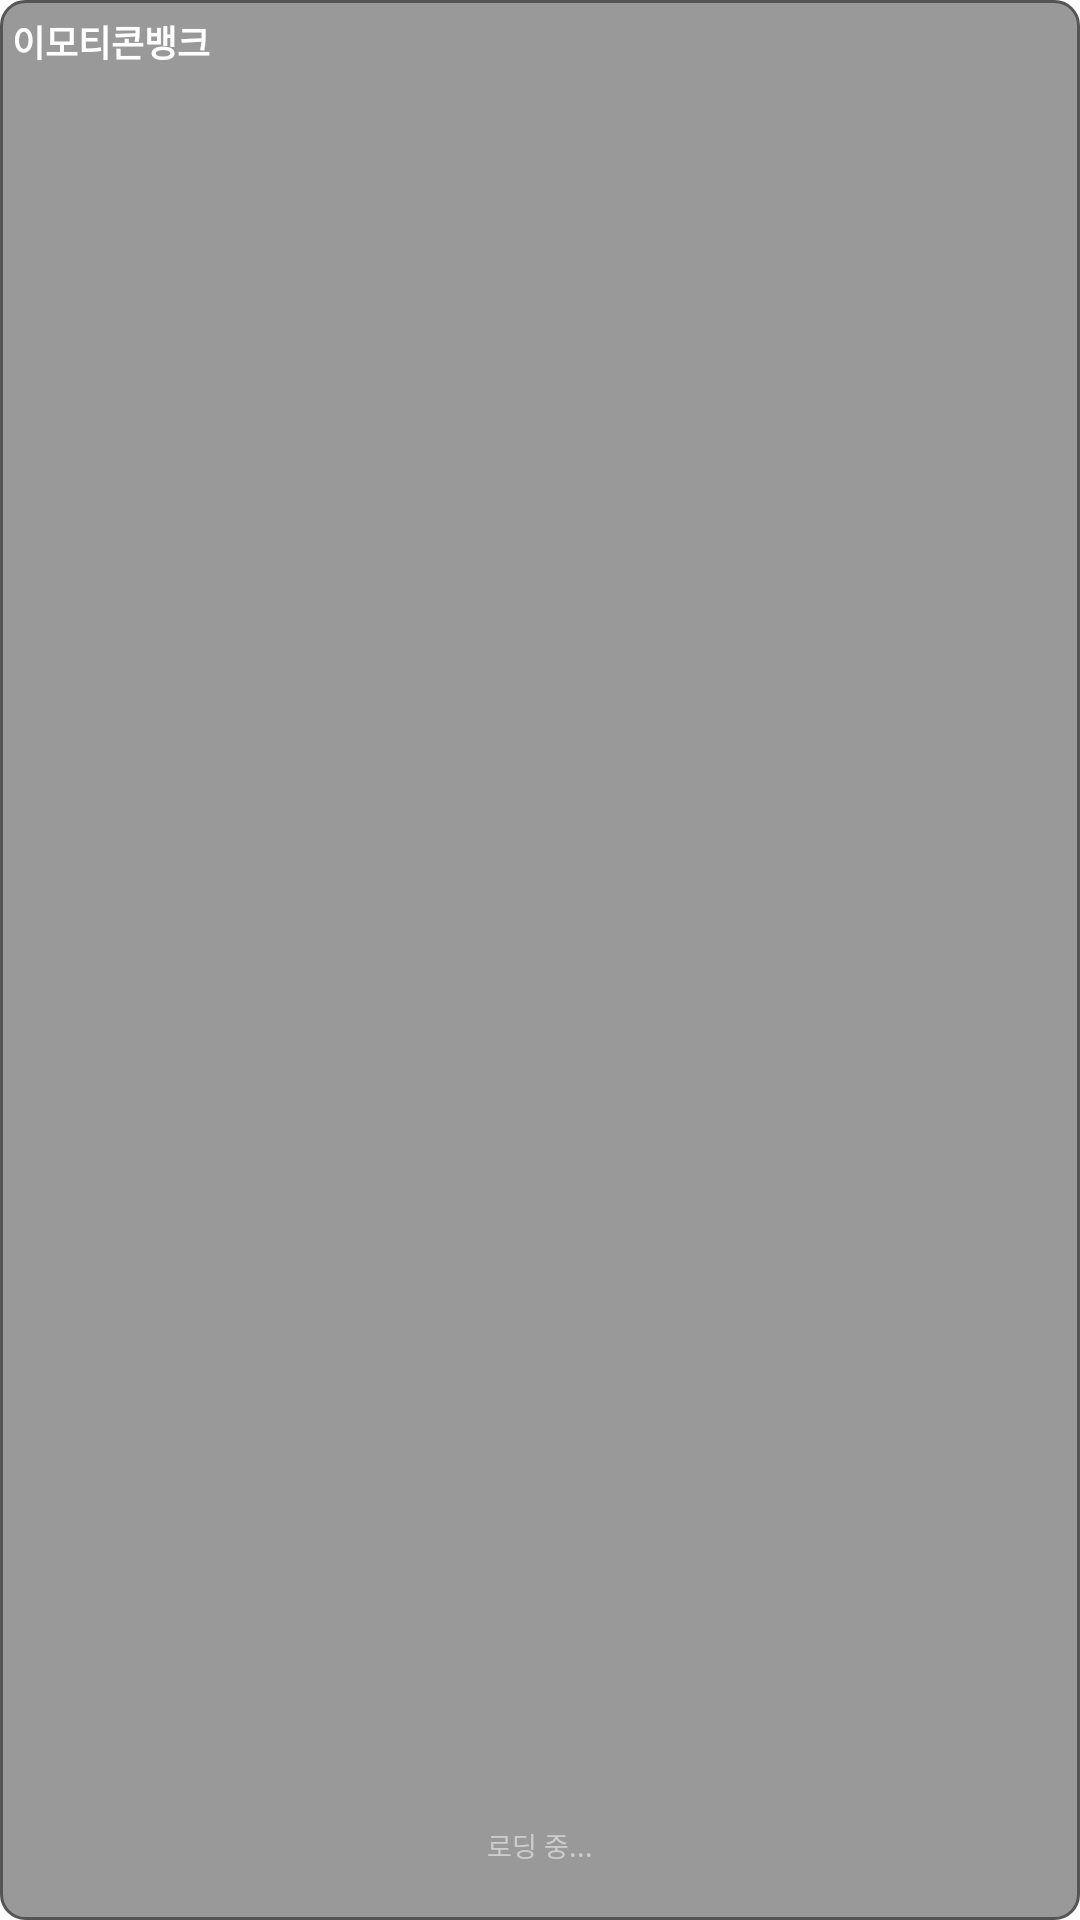

Android layout source for this screen:
<!-- AndroidManifest.xml: application theme Theme.KakaoLinkWidget -->
<!-- res/layout/widget_layout.xml -->
<?xml version="1.0" encoding="utf-8"?>
<LinearLayout xmlns:android="http://schemas.android.com/apk/res/android"
    android:layout_width="match_parent"
    android:layout_height="match_parent"
    android:orientation="vertical"
    android:background="@drawable/widget_background"
    android:padding="4dp">

    
    <LinearLayout
        android:layout_width="match_parent"
        android:layout_height="wrap_content"
        android:orientation="horizontal"
        android:gravity="center_vertical"
        android:layout_marginBottom="2dp">

        <TextView
            android:id="@+id/widget_title"
            android:layout_width="0dp"
            android:layout_height="wrap_content"
            android:layout_weight="1"
            android:text="@string/app_name"
            android:textSize="12sp"
            android:textStyle="bold"
            android:textColor="@color/widget_text_color"
            android:clickable="true"
            android:focusable="true" />

        <ImageButton
            android:id="@+id/refresh_button"
            android:layout_width="20dp"
            android:layout_height="20dp"
            android:background="?android:attr/selectableItemBackgroundBorderless"
            android:src="@drawable/ic_refresh"
            android:contentDescription="새로고침"
            android:clickable="true"
            android:focusable="true" />

    </LinearLayout>

    
    <ScrollView
        android:layout_width="match_parent"
        android:layout_height="0dp"
        android:layout_weight="1">

        <LinearLayout
            android:id="@+id/links_container"
            android:layout_width="match_parent"
            android:layout_height="wrap_content"
            android:orientation="vertical" />

    </ScrollView>

    
    <TextView
        android:id="@+id/status_text"
        android:layout_width="match_parent"
        android:layout_height="wrap_content"
        android:text="@string/loading"
        android:textSize="9sp"
        android:textColor="@color/widget_text_color_secondary"
        android:gravity="center"
        android:layout_marginTop="1dp" />

    
    <TextView
        android:id="@+id/last_updated_text"
        android:layout_width="match_parent"
        android:layout_height="wrap_content"
        android:textSize="9sp"
        android:textColor="#888888"
        android:gravity="end"
        android:paddingEnd="2dp"
        android:paddingBottom="2dp"
        android:ellipsize="end"
        android:maxLines="1" />

</LinearLayout>
<!-- resources referenced by this layout -->
<resources>
  <color name="widget_text_color">#FFFFFFFF</color>
  <color name="widget_text_color_secondary">#FFCCCCCC</color>
  <!-- drawable widget_background (drawable) -->
  <?xml version="1.0" encoding="utf-8"?>
  <shape xmlns:android="http://schemas.android.com/apk/res/android">
      <solid android:color="@color/widget_background" />
      <corners android:radius="8dp" />
      <stroke 
          android:width="1dp" 
          android:color="@color/widget_border" />
  </shape>
  <string name="app_name">이모티콘뱅크</string>
  <string name="loading">로딩 중...</string>
  <style name="Theme.KakaoLinkWidget" parent="Theme.MaterialComponents.DayNight.DarkActionBar">
          
          <item name="colorPrimary">@color/kakao_yellow</item>
          <item name="colorPrimaryVariant">@color/kakao_brown</item>
          <item name="colorOnPrimary">@color/black</item>
          
          <item name="colorSecondary">@color/teal_200</item>
          <item name="colorSecondaryVariant">@color/teal_700</item>
          <item name="colorOnSecondary">@color/black</item>
          
          <item name="android:statusBarColor" tools:targetApi="l">?attr/colorPrimaryVariant</item>
          
      </style>
  <color name="widget_background">#66000000</color>
  <color name="widget_border">#FF555555</color>
  <color name="kakao_yellow">#FFEB00</color>
  <color name="kakao_brown">#3C1E1E</color>
  <color name="black">#FF000000</color>
  <color name="teal_200">#FF03DAC5</color>
  <color name="teal_700">#FF018786</color>
</resources>
